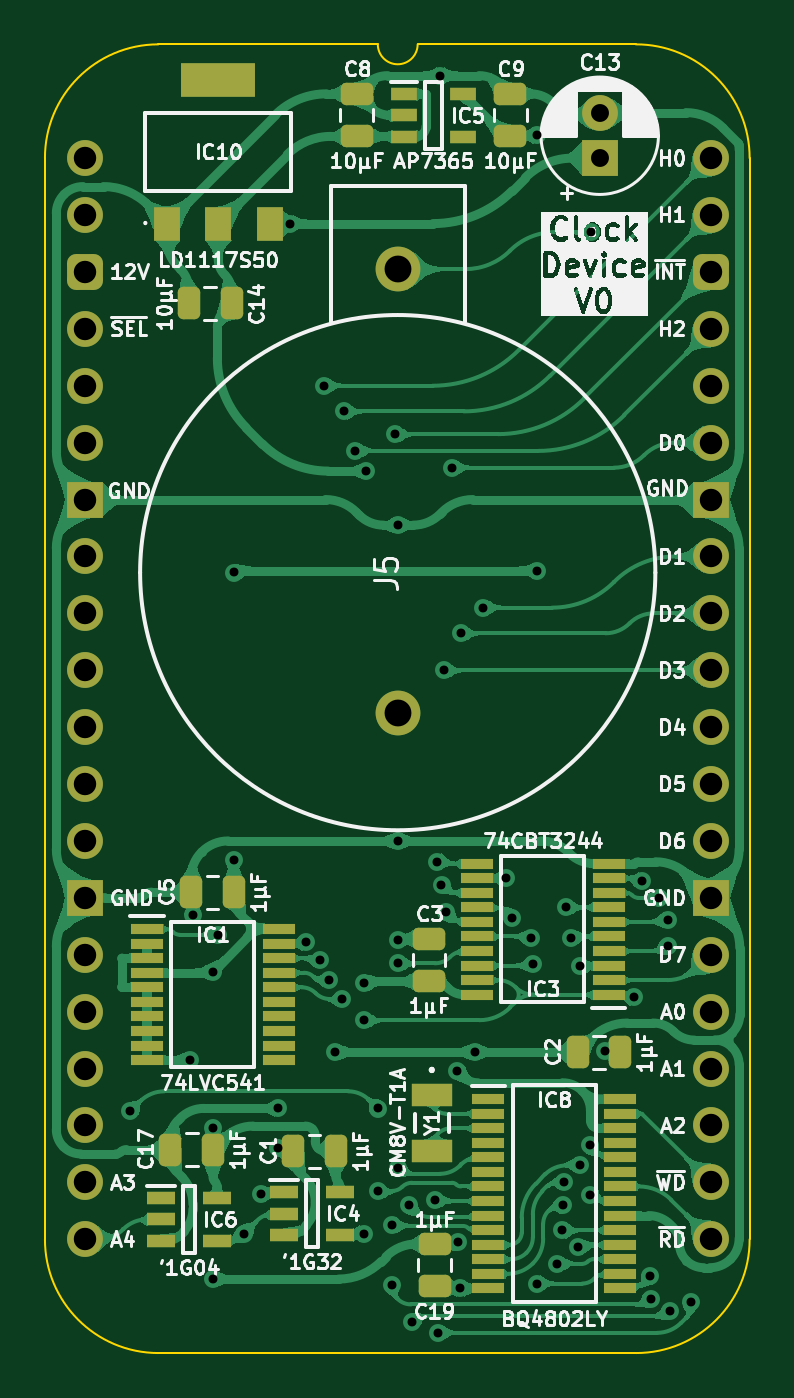
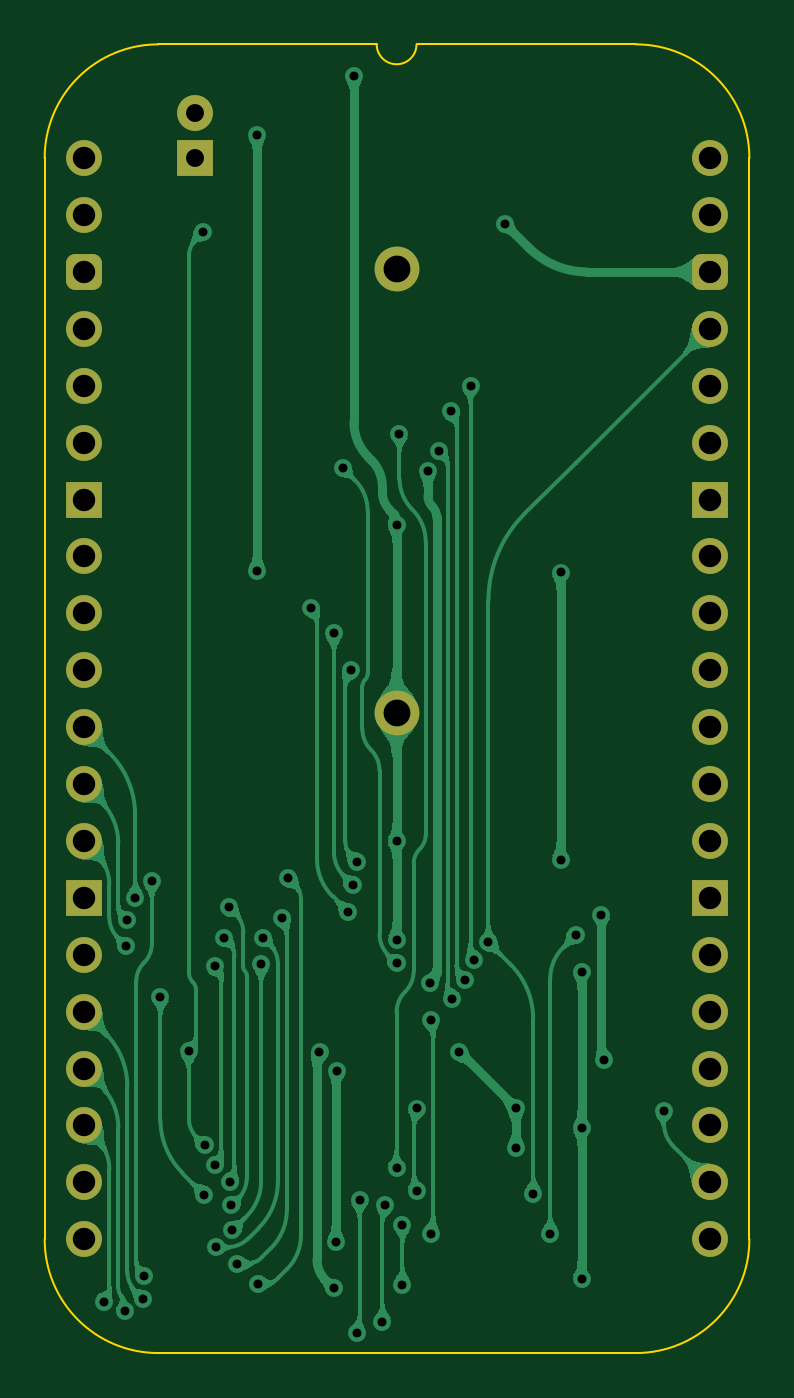
Circuit board: 11 layer files. Board 31.5 x 58.4 mm.
- bottom_copper: Clock Device-B_Cu.gbl (100095 bytes)
- bottom_mask: Clock Device-B_Mask.gbs (2244 bytes)
- paste: Clock Device-B_Paste.gbp (453 bytes)
- bottom_silk: Clock Device-B_Silkscreen.gbo (454 bytes)
- outline: Clock Device-Edge_Cuts.gm1 (1051 bytes)
- top_copper: Clock Device-F_Cu.gtl (240551 bytes)
- top_mask: Clock Device-F_Mask.gts (5722 bytes)
- paste: Clock Device-F_Paste.gtp (4476 bytes)
- top_silk: Clock Device-F_Silkscreen.gto (119269 bytes)
- drill: Clock Device-NPTH.drl (265 bytes)
- drill: Clock Device-PTH.drl (2084 bytes)

=== bottom_copper: Clock Device-B_Cu.gbl (100095 bytes, source omitted) ===
=== bottom_mask: Clock Device-B_Mask.gbs (2244 bytes, source withheld) ===
=== paste: Clock Device-B_Paste.gbp ===
%TF.GenerationSoftware,KiCad,Pcbnew,8.0.7*%
%TF.CreationDate,2025-01-14T13:21:56+02:00*%
%TF.ProjectId,Clock Device,436c6f63-6b20-4446-9576-6963652e6b69,V1*%
%TF.SameCoordinates,Original*%
%TF.FileFunction,Paste,Bot*%
%TF.FilePolarity,Positive*%
%FSLAX46Y46*%
G04 Gerber Fmt 4.6, Leading zero omitted, Abs format (unit mm)*
G04 Created by KiCad (PCBNEW 8.0.7) date 2025-01-14 13:21:56*
%MOMM*%
%LPD*%
G01*
G04 APERTURE LIST*
G04 APERTURE END LIST*
M02*

=== bottom_silk: Clock Device-B_Silkscreen.gbo ===
%TF.GenerationSoftware,KiCad,Pcbnew,8.0.7*%
%TF.CreationDate,2025-01-14T13:21:56+02:00*%
%TF.ProjectId,Clock Device,436c6f63-6b20-4446-9576-6963652e6b69,V1*%
%TF.SameCoordinates,Original*%
%TF.FileFunction,Legend,Bot*%
%TF.FilePolarity,Positive*%
%FSLAX46Y46*%
G04 Gerber Fmt 4.6, Leading zero omitted, Abs format (unit mm)*
G04 Created by KiCad (PCBNEW 8.0.7) date 2025-01-14 13:21:56*
%MOMM*%
%LPD*%
G01*
G04 APERTURE LIST*
G04 APERTURE END LIST*
M02*

=== outline: Clock Device-Edge_Cuts.gm1 ===
%TF.GenerationSoftware,KiCad,Pcbnew,8.0.7*%
%TF.CreationDate,2025-01-14T13:21:56+02:00*%
%TF.ProjectId,Clock Device,436c6f63-6b20-4446-9576-6963652e6b69,V1*%
%TF.SameCoordinates,Original*%
%TF.FileFunction,Profile,NP*%
%FSLAX46Y46*%
G04 Gerber Fmt 4.6, Leading zero omitted, Abs format (unit mm)*
G04 Created by KiCad (PCBNEW 8.0.7) date 2025-01-14 13:21:56*
%MOMM*%
%LPD*%
G01*
G04 APERTURE LIST*
%TA.AperFunction,Profile*%
%ADD10C,0.100000*%
%TD*%
G04 APERTURE END LIST*
D10*
X-1778000Y0D02*
G75*
G02*
X3283981Y5080000I5071000J9000D01*
G01*
X14859000Y5080000D02*
G75*
G02*
X13081000Y5080000I-889000J0D01*
G01*
X24599257Y5079999D02*
G75*
G02*
X29679259Y0I9003J-5070999D01*
G01*
X3283981Y-53340000D02*
G75*
G02*
X-1778000Y-48260000I9019J5071000D01*
G01*
X29679257Y0D02*
X29679257Y-48260000D01*
X29679257Y-48260000D02*
G75*
G02*
X24617276Y-53339997I-5070997J-9000D01*
G01*
X24617276Y-53340000D02*
X3283981Y-53340000D01*
X13081000Y5080000D02*
X3283981Y5080000D01*
X-1778000Y0D02*
X-1778000Y-48260000D01*
X24599257Y5079999D02*
X14859000Y5080000D01*
M02*

=== top_copper: Clock Device-F_Cu.gtl (240551 bytes, source omitted) ===
=== top_mask: Clock Device-F_Mask.gts ===
%TF.GenerationSoftware,KiCad,Pcbnew,8.0.7*%
%TF.CreationDate,2025-01-14T13:21:56+02:00*%
%TF.ProjectId,Clock Device,436c6f63-6b20-4446-9576-6963652e6b69,V1*%
%TF.SameCoordinates,Original*%
%TF.FileFunction,Soldermask,Top*%
%TF.FilePolarity,Negative*%
%FSLAX46Y46*%
G04 Gerber Fmt 4.6, Leading zero omitted, Abs format (unit mm)*
G04 Created by KiCad (PCBNEW 8.0.7) date 2025-01-14 13:21:56*
%MOMM*%
%LPD*%
G01*
G04 APERTURE LIST*
G04 Aperture macros list*
%AMRoundRect*
0 Rectangle with rounded corners*
0 $1 Rounding radius*
0 $2 $3 $4 $5 $6 $7 $8 $9 X,Y pos of 4 corners*
0 Add a 4 corners polygon primitive as box body*
4,1,4,$2,$3,$4,$5,$6,$7,$8,$9,$2,$3,0*
0 Add four circle primitives for the rounded corners*
1,1,$1+$1,$2,$3*
1,1,$1+$1,$4,$5*
1,1,$1+$1,$6,$7*
1,1,$1+$1,$8,$9*
0 Add four rect primitives between the rounded corners*
20,1,$1+$1,$2,$3,$4,$5,0*
20,1,$1+$1,$4,$5,$6,$7,0*
20,1,$1+$1,$6,$7,$8,$9,0*
20,1,$1+$1,$8,$9,$2,$3,0*%
G04 Aperture macros list end*
%ADD10RoundRect,0.250000X-0.250000X-0.475000X0.250000X-0.475000X0.250000X0.475000X-0.250000X0.475000X0*%
%ADD11RoundRect,0.250000X0.250000X0.475000X-0.250000X0.475000X-0.250000X-0.475000X0.250000X-0.475000X0*%
%ADD12RoundRect,0.250000X0.475000X-0.250000X0.475000X0.250000X-0.475000X0.250000X-0.475000X-0.250000X0*%
%ADD13O,1.600000X1.600000*%
%ADD14R,1.600000X1.600000*%
%ADD15RoundRect,0.400000X-0.400000X-0.400000X0.400000X-0.400000X0.400000X0.400000X-0.400000X0.400000X0*%
%ADD16C,1.600000*%
%ADD17R,3.300000X1.500000*%
%ADD18R,1.200000X1.500000*%
%ADD19R,1.475000X0.450000*%
%ADD20R,1.250000X0.600000*%
%ADD21RoundRect,0.250000X-0.475000X0.250000X-0.475000X-0.250000X0.475000X-0.250000X0.475000X0.250000X0*%
%ADD22R,1.800000X1.000000*%
%ADD23C,2.000000*%
%ADD24R,1.150000X0.600000*%
G04 APERTURE END LIST*
D10*
%TO.C,C14*%
X6554000Y-6477000D03*
X4654000Y-6477000D03*
%TD*%
D11*
%TO.C,C2*%
X22004000Y-39904000D03*
X23904000Y-39904000D03*
%TD*%
D12*
%TO.C,C8*%
X12133000Y2871000D03*
X12133000Y971000D03*
%TD*%
D11*
%TO.C,C1*%
X9302000Y-44323000D03*
X11202000Y-44323000D03*
%TD*%
D13*
%TO.C,J1*%
X0Y-48260000D03*
X0Y-45720000D03*
X0Y-43180000D03*
X0Y-40640000D03*
X0Y-38100000D03*
X0Y-35560000D03*
D14*
X0Y-33020000D03*
D13*
X0Y-30480000D03*
X0Y-27940000D03*
X0Y-25400000D03*
X0Y-22860000D03*
X0Y-20320000D03*
X0Y-17780000D03*
D14*
X0Y-15240000D03*
D13*
X0Y-12700000D03*
X0Y-10160000D03*
X0Y-7620000D03*
D15*
X0Y-5080000D03*
D13*
X0Y-2540000D03*
D16*
X0Y0D03*
%TD*%
D17*
%TO.C,IC10*%
X5955000Y3479000D03*
D18*
X8255000Y-2921000D03*
X5955000Y-2921000D03*
X3655000Y-2921000D03*
%TD*%
D19*
%TO.C,IC8*%
X23893000Y-42003000D03*
X23893000Y-42653000D03*
X23893000Y-43303000D03*
X23893000Y-43953000D03*
X23893000Y-44603000D03*
X23893000Y-45253000D03*
X23893000Y-45903000D03*
X23893000Y-46553000D03*
X23893000Y-47203000D03*
X23893000Y-47853000D03*
X23893000Y-48503000D03*
X23893000Y-49153000D03*
X23893000Y-49803000D03*
X23893000Y-50453000D03*
X18017000Y-50453000D03*
X18017000Y-49803000D03*
X18017000Y-49153000D03*
X18017000Y-48503000D03*
X18017000Y-47853000D03*
X18017000Y-47203000D03*
X18017000Y-46553000D03*
X18017000Y-45903000D03*
X18017000Y-45253000D03*
X18017000Y-44603000D03*
X18017000Y-43953000D03*
X18017000Y-43303000D03*
X18017000Y-42653000D03*
X18017000Y-42003000D03*
%TD*%
D11*
%TO.C,C5*%
X4749000Y-32766000D03*
X6649000Y-32766000D03*
%TD*%
D19*
%TO.C,IC3*%
X17509000Y-37342000D03*
X17509000Y-36692000D03*
X17509000Y-36042000D03*
X17509000Y-35392000D03*
X17509000Y-34742000D03*
X17509000Y-34092000D03*
X17509000Y-33442000D03*
X17509000Y-32792000D03*
X17509000Y-32142000D03*
X17509000Y-31492000D03*
X23385000Y-31492000D03*
X23385000Y-32142000D03*
X23385000Y-32792000D03*
X23385000Y-33442000D03*
X23385000Y-34092000D03*
X23385000Y-34742000D03*
X23385000Y-35392000D03*
X23385000Y-36042000D03*
X23385000Y-36692000D03*
X23385000Y-37342000D03*
%TD*%
D12*
%TO.C,C3*%
X15367000Y-34848000D03*
X15367000Y-36748000D03*
%TD*%
D20*
%TO.C,IC6*%
X5890000Y-46421000D03*
X5890000Y-48321000D03*
X3390000Y-48321000D03*
X3390000Y-47371000D03*
X3390000Y-46421000D03*
%TD*%
D11*
%TO.C,C17*%
X3821000Y-44257000D03*
X5721000Y-44257000D03*
%TD*%
D21*
%TO.C,C19*%
X15621000Y-50369000D03*
X15621000Y-48469000D03*
%TD*%
D22*
%TO.C,Y1*%
X15494000Y-44303000D03*
X15494000Y-41803000D03*
%TD*%
D23*
%TO.C,J5*%
X13970000Y-24753000D03*
X13970000Y-4953000D03*
%TD*%
D20*
%TO.C,IC4*%
X11391000Y-46167000D03*
X11391000Y-48067000D03*
X8891000Y-48067000D03*
X8891000Y-47117000D03*
X8891000Y-46167000D03*
%TD*%
D12*
%TO.C,C9*%
X18991000Y2871000D03*
X18991000Y971000D03*
%TD*%
D19*
%TO.C,IC1*%
X8653000Y-34413000D03*
X8653000Y-35063000D03*
X8653000Y-35713000D03*
X8653000Y-36363000D03*
X8653000Y-37013000D03*
X8653000Y-37663000D03*
X8653000Y-38313000D03*
X8653000Y-38963000D03*
X8653000Y-39613000D03*
X8653000Y-40263000D03*
X2777000Y-40263000D03*
X2777000Y-39613000D03*
X2777000Y-38963000D03*
X2777000Y-38313000D03*
X2777000Y-37663000D03*
X2777000Y-37013000D03*
X2777000Y-36363000D03*
X2777000Y-35713000D03*
X2777000Y-35063000D03*
X2777000Y-34413000D03*
%TD*%
D24*
%TO.C,IC5*%
X16862000Y2855000D03*
X16862000Y955000D03*
X14262000Y955000D03*
X14262000Y1905000D03*
X14262000Y2855000D03*
%TD*%
D13*
%TO.C,J2*%
X27940000Y-48260000D03*
X27940000Y-45720000D03*
X27940000Y-43180000D03*
X27940000Y-40640000D03*
X27940000Y-38100000D03*
X27940000Y-35560000D03*
D14*
X27940000Y-33020000D03*
D13*
X27940000Y-30480000D03*
X27940000Y-27940000D03*
X27940000Y-25400000D03*
X27940000Y-22860000D03*
X27940000Y-20320000D03*
X27940000Y-17780000D03*
D14*
X27940000Y-15240000D03*
D13*
X27940000Y-12700000D03*
X27940000Y-10160000D03*
X27940000Y-7620000D03*
D15*
X27940000Y-5080000D03*
D13*
X27940000Y-2540000D03*
D16*
X27940000Y0D03*
%TD*%
%TO.C,C13*%
X22987000Y2000000D03*
D14*
X22987000Y0D03*
%TD*%
M02*

=== paste: Clock Device-F_Paste.gtp ===
%TF.GenerationSoftware,KiCad,Pcbnew,8.0.7*%
%TF.CreationDate,2025-01-14T13:21:56+02:00*%
%TF.ProjectId,Clock Device,436c6f63-6b20-4446-9576-6963652e6b69,V1*%
%TF.SameCoordinates,Original*%
%TF.FileFunction,Paste,Top*%
%TF.FilePolarity,Positive*%
%FSLAX46Y46*%
G04 Gerber Fmt 4.6, Leading zero omitted, Abs format (unit mm)*
G04 Created by KiCad (PCBNEW 8.0.7) date 2025-01-14 13:21:56*
%MOMM*%
%LPD*%
G01*
G04 APERTURE LIST*
G04 Aperture macros list*
%AMRoundRect*
0 Rectangle with rounded corners*
0 $1 Rounding radius*
0 $2 $3 $4 $5 $6 $7 $8 $9 X,Y pos of 4 corners*
0 Add a 4 corners polygon primitive as box body*
4,1,4,$2,$3,$4,$5,$6,$7,$8,$9,$2,$3,0*
0 Add four circle primitives for the rounded corners*
1,1,$1+$1,$2,$3*
1,1,$1+$1,$4,$5*
1,1,$1+$1,$6,$7*
1,1,$1+$1,$8,$9*
0 Add four rect primitives between the rounded corners*
20,1,$1+$1,$2,$3,$4,$5,0*
20,1,$1+$1,$4,$5,$6,$7,0*
20,1,$1+$1,$6,$7,$8,$9,0*
20,1,$1+$1,$8,$9,$2,$3,0*%
G04 Aperture macros list end*
%ADD10RoundRect,0.250000X-0.250000X-0.475000X0.250000X-0.475000X0.250000X0.475000X-0.250000X0.475000X0*%
%ADD11RoundRect,0.250000X0.250000X0.475000X-0.250000X0.475000X-0.250000X-0.475000X0.250000X-0.475000X0*%
%ADD12RoundRect,0.250000X0.475000X-0.250000X0.475000X0.250000X-0.475000X0.250000X-0.475000X-0.250000X0*%
%ADD13R,3.300000X1.500000*%
%ADD14R,1.200000X1.500000*%
%ADD15R,1.475000X0.450000*%
%ADD16R,1.250000X0.600000*%
%ADD17RoundRect,0.250000X-0.475000X0.250000X-0.475000X-0.250000X0.475000X-0.250000X0.475000X0.250000X0*%
%ADD18R,1.800000X1.000000*%
%ADD19R,1.150000X0.600000*%
G04 APERTURE END LIST*
D10*
%TO.C,C14*%
X6554000Y-6477000D03*
X4654000Y-6477000D03*
%TD*%
D11*
%TO.C,C2*%
X22004000Y-39904000D03*
X23904000Y-39904000D03*
%TD*%
D12*
%TO.C,C8*%
X12133000Y2871000D03*
X12133000Y971000D03*
%TD*%
D11*
%TO.C,C1*%
X9302000Y-44323000D03*
X11202000Y-44323000D03*
%TD*%
D13*
%TO.C,IC10*%
X5955000Y3479000D03*
D14*
X8255000Y-2921000D03*
X5955000Y-2921000D03*
X3655000Y-2921000D03*
%TD*%
D15*
%TO.C,IC8*%
X23893000Y-42003000D03*
X23893000Y-42653000D03*
X23893000Y-43303000D03*
X23893000Y-43953000D03*
X23893000Y-44603000D03*
X23893000Y-45253000D03*
X23893000Y-45903000D03*
X23893000Y-46553000D03*
X23893000Y-47203000D03*
X23893000Y-47853000D03*
X23893000Y-48503000D03*
X23893000Y-49153000D03*
X23893000Y-49803000D03*
X23893000Y-50453000D03*
X18017000Y-50453000D03*
X18017000Y-49803000D03*
X18017000Y-49153000D03*
X18017000Y-48503000D03*
X18017000Y-47853000D03*
X18017000Y-47203000D03*
X18017000Y-46553000D03*
X18017000Y-45903000D03*
X18017000Y-45253000D03*
X18017000Y-44603000D03*
X18017000Y-43953000D03*
X18017000Y-43303000D03*
X18017000Y-42653000D03*
X18017000Y-42003000D03*
%TD*%
D11*
%TO.C,C5*%
X4749000Y-32766000D03*
X6649000Y-32766000D03*
%TD*%
D15*
%TO.C,IC3*%
X17509000Y-37342000D03*
X17509000Y-36692000D03*
X17509000Y-36042000D03*
X17509000Y-35392000D03*
X17509000Y-34742000D03*
X17509000Y-34092000D03*
X17509000Y-33442000D03*
X17509000Y-32792000D03*
X17509000Y-32142000D03*
X17509000Y-31492000D03*
X23385000Y-31492000D03*
X23385000Y-32142000D03*
X23385000Y-32792000D03*
X23385000Y-33442000D03*
X23385000Y-34092000D03*
X23385000Y-34742000D03*
X23385000Y-35392000D03*
X23385000Y-36042000D03*
X23385000Y-36692000D03*
X23385000Y-37342000D03*
%TD*%
D12*
%TO.C,C3*%
X15367000Y-34848000D03*
X15367000Y-36748000D03*
%TD*%
D16*
%TO.C,IC6*%
X5890000Y-46421000D03*
X5890000Y-48321000D03*
X3390000Y-48321000D03*
X3390000Y-47371000D03*
X3390000Y-46421000D03*
%TD*%
D11*
%TO.C,C17*%
X3821000Y-44257000D03*
X5721000Y-44257000D03*
%TD*%
D17*
%TO.C,C19*%
X15621000Y-50369000D03*
X15621000Y-48469000D03*
%TD*%
D18*
%TO.C,Y1*%
X15494000Y-44303000D03*
X15494000Y-41803000D03*
%TD*%
D16*
%TO.C,IC4*%
X11391000Y-46167000D03*
X11391000Y-48067000D03*
X8891000Y-48067000D03*
X8891000Y-47117000D03*
X8891000Y-46167000D03*
%TD*%
D12*
%TO.C,C9*%
X18991000Y2871000D03*
X18991000Y971000D03*
%TD*%
D15*
%TO.C,IC1*%
X8653000Y-34413000D03*
X8653000Y-35063000D03*
X8653000Y-35713000D03*
X8653000Y-36363000D03*
X8653000Y-37013000D03*
X8653000Y-37663000D03*
X8653000Y-38313000D03*
X8653000Y-38963000D03*
X8653000Y-39613000D03*
X8653000Y-40263000D03*
X2777000Y-40263000D03*
X2777000Y-39613000D03*
X2777000Y-38963000D03*
X2777000Y-38313000D03*
X2777000Y-37663000D03*
X2777000Y-37013000D03*
X2777000Y-36363000D03*
X2777000Y-35713000D03*
X2777000Y-35063000D03*
X2777000Y-34413000D03*
%TD*%
D19*
%TO.C,IC5*%
X16862000Y2855000D03*
X16862000Y955000D03*
X14262000Y955000D03*
X14262000Y1905000D03*
X14262000Y2855000D03*
%TD*%
M02*

=== top_silk: Clock Device-F_Silkscreen.gto (119269 bytes, source omitted) ===
=== drill: Clock Device-NPTH.drl ===
M48
; DRILL file {KiCad 8.0.7} date 2025-01-14T13:21:57+0200
; FORMAT={-:-/ absolute / inch / decimal}
; #@! TF.CreationDate,2025-01-14T13:21:57+02:00
; #@! TF.GenerationSoftware,Kicad,Pcbnew,8.0.7
; #@! TF.FileFunction,NonPlated,1,2,NPTH
FMAT,2
INCH
%
G90
G05
M30

=== drill: Clock Device-PTH.drl ===
M48
; DRILL file {KiCad 8.0.7} date 2025-01-14T13:21:57+0200
; FORMAT={-:-/ absolute / inch / decimal}
; #@! TF.CreationDate,2025-01-14T13:21:57+02:00
; #@! TF.GenerationSoftware,Kicad,Pcbnew,8.0.7
; #@! TF.FileFunction,Plated,1,2,PTH
FMAT,2
INCH
; #@! TA.AperFunction,Plated,PTH,ViaDrill
T1C0.0157
; #@! TA.AperFunction,Plated,PTH,ComponentDrill
T2C0.0315
; #@! TA.AperFunction,Plated,PTH,ComponentDrill
T3C0.0394
; #@! TA.AperFunction,Plated,PTH,ComponentDrill
T4C0.0472
%
G90
G05
T1
X0.08Y-1.675
X0.185Y-1.585
X0.19Y-1.33
X0.225Y-1.43
X0.225Y-1.705
X0.225Y-1.97
X0.235Y-1.365
X0.2618Y-0.7282
X0.2618Y-1.2331
X0.28Y-1.89
X0.31Y-1.82
X0.34Y-1.67
X0.34Y-1.74
X0.36Y-0.115
X0.3885Y-1.3782
X0.4131Y-1.4093
X0.42Y-0.4
X0.43Y-1.445
X0.44Y-1.571
X0.4518Y-1.4778
X0.455Y-0.445
X0.4755Y-0.5145
X0.49Y-1.515
X0.49Y-1.89
X0.4905Y-1.45
X0.495Y-0.55
X0.5148Y-1.6702
X0.515Y-1.815
X0.54Y-1.875
X0.54Y-1.98
X0.545Y-0.485
X0.55Y-0.645
X0.55Y-1.2
X0.55Y-1.3737
X0.55Y-1.415
X0.55Y-1.775
X0.57Y-1.84
X0.575Y-2.045
X0.615Y-1.8315
X0.6193Y-1.2363
X0.62Y-2.0645
X0.625Y0.145
X0.6269Y-1.2769
X0.6305Y-0.9
X0.635Y-1.325
X0.645Y-0.5441
X0.655Y-1.6041
X0.6567Y-1.905
X0.66Y-1.9863
X0.6605Y-0.835
X0.6855Y-1.571
X0.7Y-0.79
X0.74Y-1.2654
X0.7509Y-1.3359
X0.785Y-1.37
X0.7882Y-1.4168
X0.7939Y-1.9778
X0.795Y0.04
X0.795Y-0.725
X0.8304Y-1.9433
X0.8385Y-1.8844
X0.8408Y-1.8403
X0.843Y-1.7991
X0.845Y-1.3166
X0.8541Y-1.37
X0.8675Y-1.9138
X0.8698Y-1.7702
X0.87Y-1.42
X0.8875Y-1.735
X0.8881Y-1.8214
X0.89Y-0.13
X0.915Y-1.57
X0.965Y-1.475
X0.98Y-1.2697
X0.9933Y-1.965
X0.995Y-2.005
X1.0095Y-1.3
X1.0244Y-1.3394
X1.025Y-1.385
X1.0278Y-2.0268
X1.065Y-2.01
T2
X0.905Y0.0787
X0.905Y0.0
T3
X0.0Y0.0
X0.0Y-0.1
X0.0Y-0.2
X0.0Y-0.3
X0.0Y-0.4
X0.0Y-0.5
X0.0Y-0.6
X0.0Y-0.7
X0.0Y-0.8
X0.0Y-0.9
X0.0Y-1.0
X0.0Y-1.1
X0.0Y-1.2
X0.0Y-1.3
X0.0Y-1.4
X0.0Y-1.5
X0.0Y-1.6
X0.0Y-1.7
X0.0Y-1.8
X0.0Y-1.9
X1.1Y0.0
X1.1Y-0.1
X1.1Y-0.2
X1.1Y-0.3
X1.1Y-0.4
X1.1Y-0.5
X1.1Y-0.6
X1.1Y-0.7
X1.1Y-0.8
X1.1Y-0.9
X1.1Y-1.0
X1.1Y-1.1
X1.1Y-1.2
X1.1Y-1.3
X1.1Y-1.4
X1.1Y-1.5
X1.1Y-1.6
X1.1Y-1.7
X1.1Y-1.8
X1.1Y-1.9
T4
X0.55Y-0.195
X0.55Y-0.9745
M30
